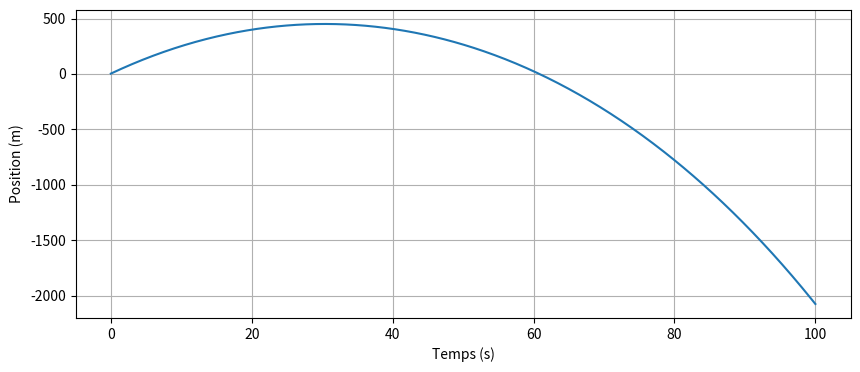
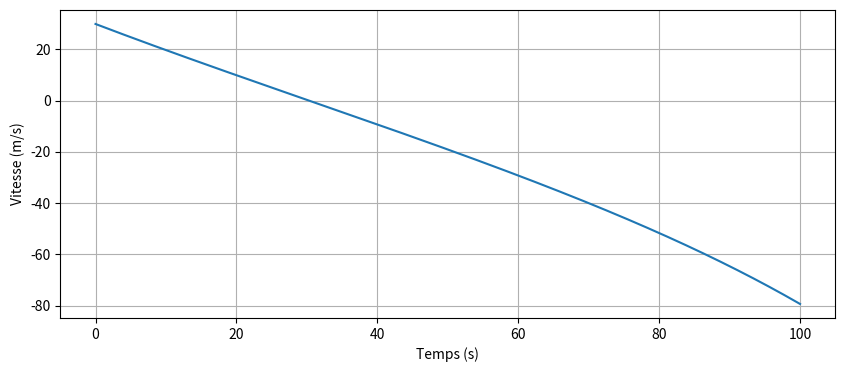

The script that saved these images, in order:
import numpy
import math
import matplotlib.pyplot as plt

# Input constants
# Parametros ctes Peugeot 208
Cr =0.01  #[N/rad] Coef long delantero asociado al relacion (slip rate) deslizamiento
Rw =0.61976/2 #[m] Radio Llantas Style vertion
M  =1500  #[kgr] % 208 110 308 1300 508 1500

#Parametros ctes entorno
g    =9.81   #[m/s2] gravedad.
rho  =1.25  #[Kg/m3] Masa volumetrica aire
SCx  =0.24   #Coef aerodinamique 208 0.61 308 0.63 508 0.58

T = -2
alpha = 0.08726646259971647 #5deg

d0 = d = 0
v0 = v = 30

ts = numpy.linspace(0, 100, 1000)
dt = ts[1]

ds = []
vs = []
for t in ts:

    Faer = 0.5*rho*SCx*v**2
    Frr  = M*g*Cr*math.cos(alpha)
    Fw   = M*g*math.sin(alpha)

    dddt = v
    dvdt = (T/Rw-Faer-Frr-Fw)/M

    v += dvdt*dt
    d += dddt*dt

    vs.append(v)
    ds.append(d)


plt.figure(figsize=(10,4))
plt.plot(ts, ds)
#plt.fill_between(DistCum,theta_vals_int,alpha=0.1)
plt.ylabel("Position (m)")
plt.xlabel("Temps (s)")
plt.grid()
plt.show()

plt.figure(figsize=(10,4))
plt.plot(ts, vs)
#plt.fill_between(DistCum,theta_vals_int,alpha=0.1)
plt.ylabel("Vitesse (m/s)")
plt.xlabel("Temps (s)")
plt.grid()
plt.show()
